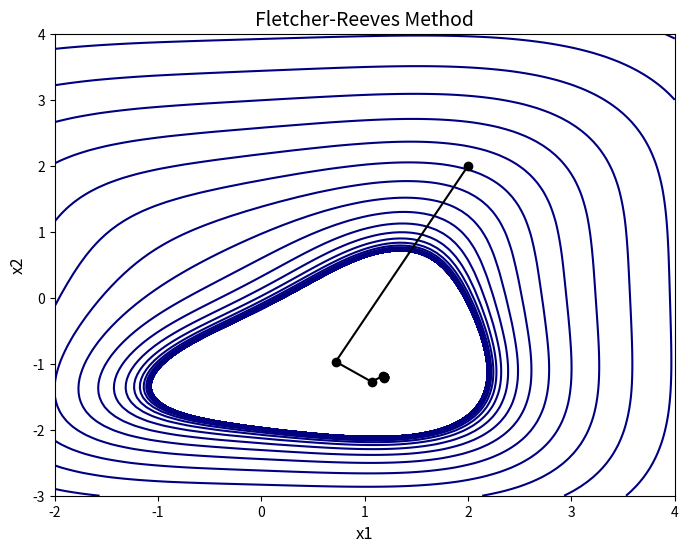

Write Python code to recreate this figure.
import numpy as np
import matplotlib.pyplot as plt
# from scipy.optimize._linesearch import line_search

call_count_f = 0
call_count_grad = 0


def f(x):
    global call_count_f
    call_count_f += 1
    return 4*pow(x[0], 4) - 6*x[0]*x[1] - 34*x[0] + 5*pow(x[1], 4) + 42*x[1] + 7


def grad_f(x):
    global call_count_grad
    call_count_grad += 1
    return np.array([16*pow(x[0], 3) - 6*x[1] - 34, -6*x[0] + 20*pow(x[1], 3) + 42])


#поиск оптимального шага
def line_search(f, grad_f, x, delta_x):
    alpha = 1.0
    rho = 0.5
    c = 0.1
    phi_0 = f(x)
    dphi_0 = np.dot(grad_f(x), delta_x)
    while True:
        phi_alpha = f(x + alpha * delta_x)
        if phi_alpha > phi_0 + c * alpha * dphi_0:
            alpha *= rho
        else:
            dphi_alpha = np.dot(grad_f(x + alpha * delta_x), delta_x)
            if dphi_alpha < c * dphi_0:
                alpha /= rho
            else:
                break
    return alpha


def fletcher_reeves_method():
    iter_count = 0
    # Шаг 1
    x = x0.copy()
    x_traj = [x.copy()]
    # Шаг 2
    k = 0
    # Шаг 3
    grad_k = grad_f(x)
    delta_k = -grad_k
    while True:
        iter_count += 1
        # Шаг 4
        if np.linalg.norm(grad_k) < eps1:
            break
        # Шаг 5
        if k >= M:
            break
        # Шаг 6
        n = k % 1
        beta_k = 0 if n == 0 else np.square(np.linalg.norm(grad_f(x))) / np.square(np.linalg.norm(grad_f(x_traj[k-1])))
        # Шаг 7
        delta_k = -grad_f(x) + beta_k * delta_k
        # Шаг 8
        alpha_k = line_search(f, grad_f, x, delta_k)
        # Шаг 9
        x = x + alpha_k * delta_k
        # Шаг 10
        if k > 0:
            if np.abs(f(x_traj[k-1]) - f(x)) < eps2 and np.linalg.norm(x_traj[k-1] - x) < eps2:
                break
        # Шаг 11
        k += 1
        x_traj.append(x.copy())
    return x, iter_count, x_traj


x0 = np.array([2, 2])
eps1 = 0.0005
eps2 = 0.0005
M = 1000
min, iters, x_traj = fletcher_reeves_method()
print("Число итераций: ", iters)
print("Количество вычислений функции: ", call_count_f)
print("Количество вычислений градиента функции: ", call_count_grad)
print("Найденное решение (min): ", min)
print("Значение функции: ", f(min))

# print("Траектория движения к экстремуму", x_traj)
# x_traj = np.array(x_traj)
# plt.figure(figsize=(6, 6))
# plt.plot(x_traj[:, 0], x_traj[:, 1], '-o')
# plt.xlabel('x1')
# plt.ylabel('x2')
# plt.title('Fletcher-Reeves Method')
# plt.show()
# Визуализация
x = np.linspace(-2, 4, 100)
y = np.linspace(-3, 4, 100)
X, Y = np.meshgrid(x, y)
Z = f([X, Y])
plt.figure(figsize=(8, 6))
plt.contour(X, Y, Z, levels=np.logspace(-10, 10, 100), cmap='jet')
plt.plot(*zip(*x_traj), '-o', color='black')
plt.title('Fletcher-Reeves Method', fontsize=14)
plt.xlabel('x1', fontsize=12)
plt.ylabel('x2', fontsize=12)
plt.show()